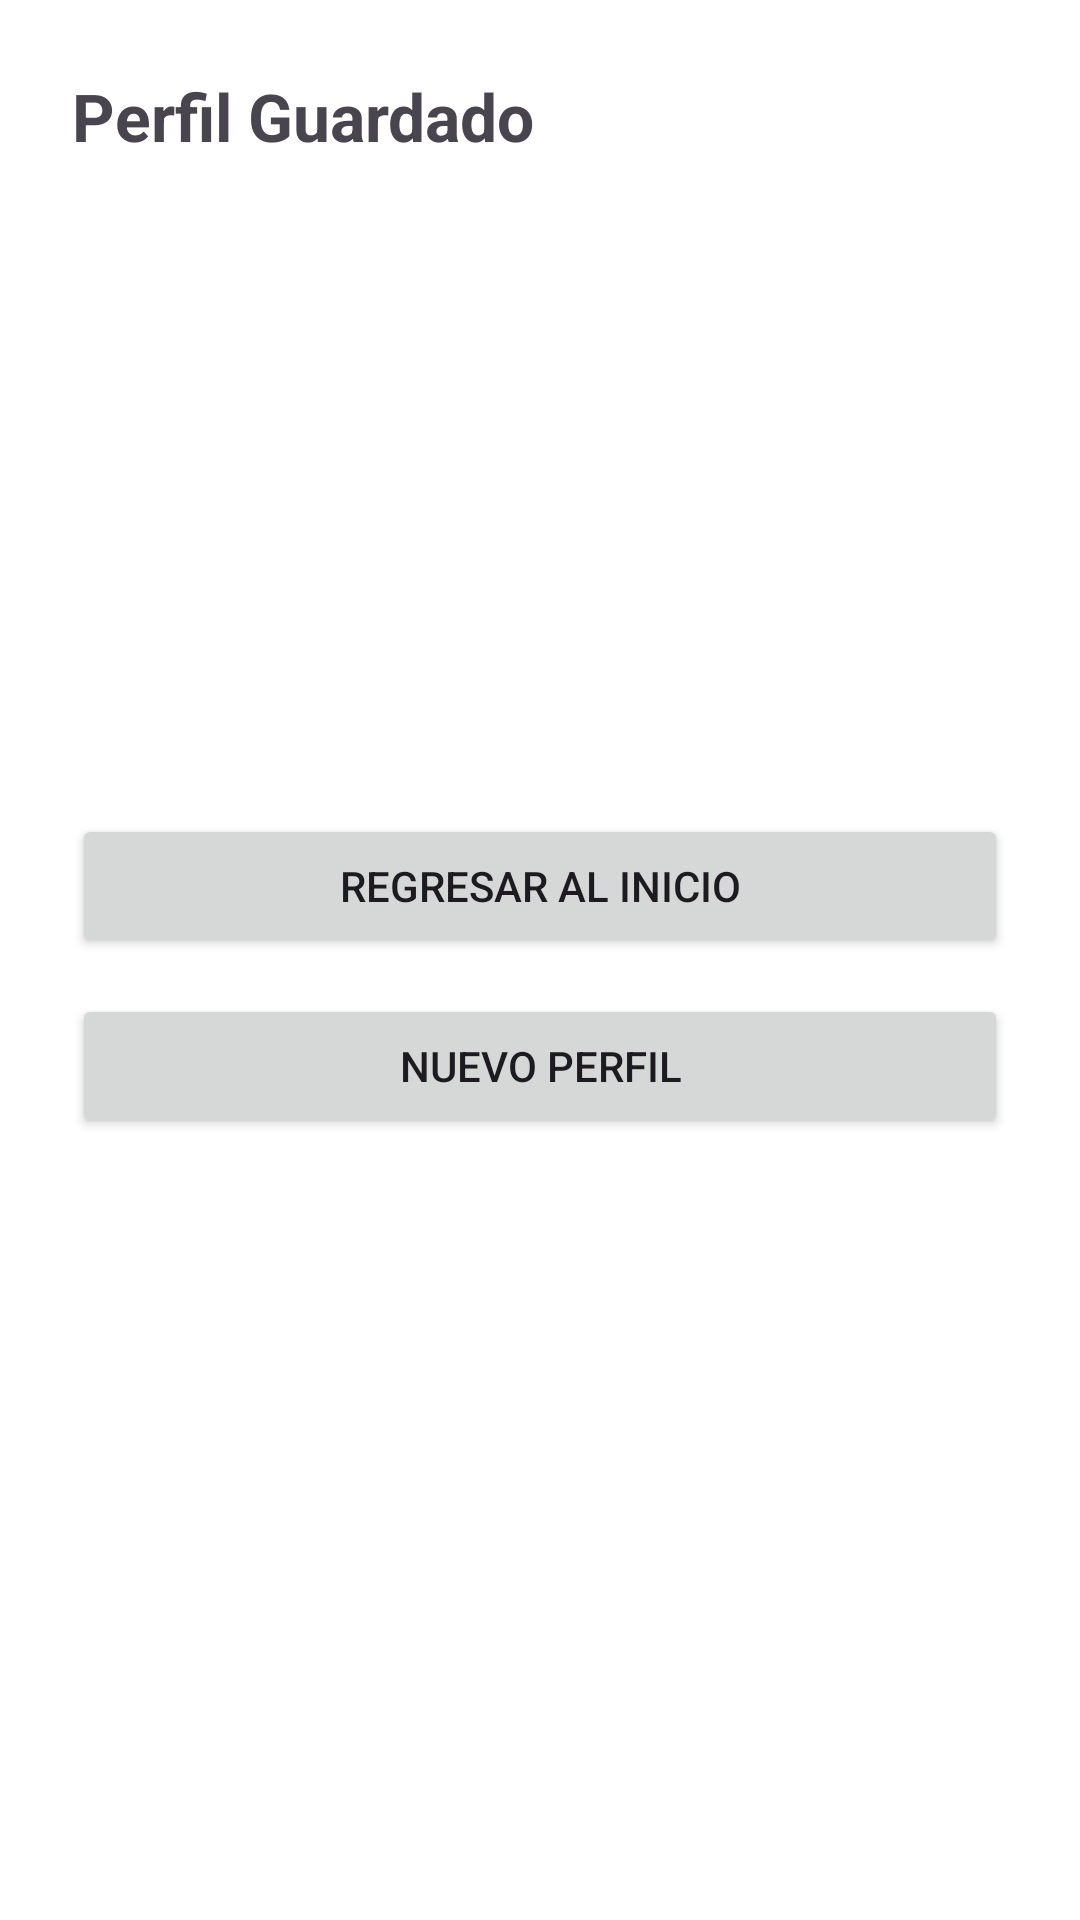

Here is an Android app screen rendered from its layout file. Give the layout XML and the strings, colors and styles it references.
<!-- AndroidManifest.xml: application theme Theme.MiPerfil -->
<!-- res/layout/activity_perfil_guardado.xml -->
<?xml version="1.0" encoding="utf-8"?>
<ScrollView xmlns:android="http://schemas.android.com/apk/res/android"
    xmlns:tools="http://schemas.android.com/tools"
    android:layout_width="match_parent"
    android:layout_height="match_parent"
    tools:context=".PerfilGuardadoActivity">

    <LinearLayout
        android:layout_width="match_parent"
        android:layout_height="wrap_content"
        android:orientation="vertical"
        android:padding="24dp">

        <TextView
            android:layout_width="wrap_content"
            android:layout_height="wrap_content"
            android:text="Perfil Guardado"
            android:textSize="22sp"
            android:textStyle="bold"
            android:layout_marginBottom="16dp" />

        <TextView
            android:id="@+id/tvResumenNombres"
            android:layout_width="match_parent"
            android:layout_height="wrap_content"
            android:textSize="16sp"
            android:layout_marginTop="8dp" />

        <TextView
            android:id="@+id/tvResumenCorreo"
            android:layout_width="match_parent"
            android:layout_height="wrap_content"
            android:textSize="16sp"
            android:layout_marginTop="8dp" />

        <TextView
            android:id="@+id/tvResumenTelefono"
            android:layout_width="match_parent"
            android:layout_height="wrap_content"
            android:textSize="16sp"
            android:layout_marginTop="8dp" />

        <TextView
            android:id="@+id/tvResumenFecha"
            android:layout_width="match_parent"
            android:layout_height="wrap_content"
            android:textSize="16sp"
            android:layout_marginTop="8dp" />

        <TextView
            android:id="@+id/tvResumenDireccion"
            android:layout_width="match_parent"
            android:layout_height="wrap_content"
            android:textSize="16sp"
            android:layout_marginTop="8dp" />

        <TextView
            android:id="@+id/tvResumenPermiso"
            android:layout_width="match_parent"
            android:layout_height="wrap_content"
            android:textSize="16sp"
            android:textStyle="italic"
            android:layout_marginTop="8dp" />

        <Button
            android:id="@+id/btnRegresarInicio"
            android:layout_width="match_parent"
            android:layout_height="wrap_content"
            android:text="Regresar al inicio"
            android:layout_marginTop="24dp" />

        <Button
            android:id="@+id/btnNuevoPerfil"
            android:layout_width="match_parent"
            android:layout_height="wrap_content"
            android:text="Nuevo perfil"
            android:layout_marginTop="12dp" />

    </LinearLayout>
</ScrollView>
<!-- resources referenced by this layout -->
<resources>
  <style name="Theme.MiPerfil" parent="Base.Theme.MiPerfil" />
  <style name="Base.Theme.MiPerfil" parent="Theme.Material3.Light.NoActionBar">
          
          <item name="colorPrimary">@color/blue_primary</item>
          <item name="colorOnPrimary">@color/white</item>
          
          <item name="colorSecondary">@color/blue_dark</item>
          <item name="colorOnSecondary">@color/white</item>
          
          <item name="android:statusBarColor">@color/blue_dark</item>
  
          
          <item name="android:windowBackground">@color/white</item>
      </style>
  <color name="blue_primary">#2196F3</color>
  <color name="white">#FFFFFFFF</color>
  <color name="blue_dark">#1976D2</color>
</resources>
